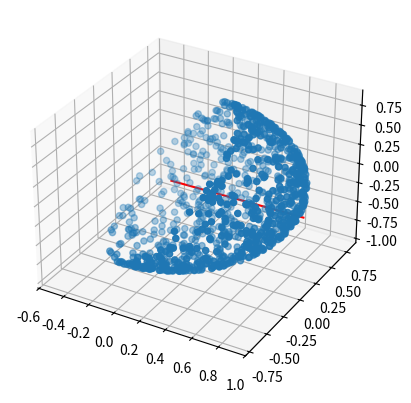

The script that saved this image:
import matplotlib.pyplot as plt
import numpy as np
import random as rd

pnts = []

arbitraryVector = np.array([2, 1, -1])
# normalize arbitraryVector
arbitraryVector = arbitraryVector / np.linalg.norm(arbitraryVector)

r = np.cross(arbitraryVector, np.array([0, 0, 1]))
rcos = np.dot(arbitraryVector, np.array([0, 0, 1]))
rcos = rcos / np.linalg.norm(r)
rtheta = np.arccos(rcos)
rtheta = -rtheta

for i in range(1000):
    h0 = rd.uniform(0, 1)
    h1 = rd.uniform(0, 1)
    theta = np.arccos(h0) 
    phi = 2 * np.pi * h1
    x = np.sin(theta) * np.cos(phi)
    y = np.sin(theta) * np.sin(phi)
    z = np.cos(theta)

    hemi = np.array([x, y, z])

    hemi = hemi*np.cos(rtheta) + np.cross(r, hemi)*np.sin(rtheta) + r*np.dot(r, hemi)*(1-np.cos(rtheta))

    pnts.append(hemi)


# Plot the points
fig = plt.figure()
ax = fig.add_subplot(111, projection='3d')
pnts = np.array(pnts)
ax.scatter(pnts[:, 0], pnts[:, 1], pnts[:, 2])

# draw line from origin to arbitraryVector
ax.plot([0, arbitraryVector[0]], [0, arbitraryVector[1]], [0, arbitraryVector[2]], color='r')

plt.show()




